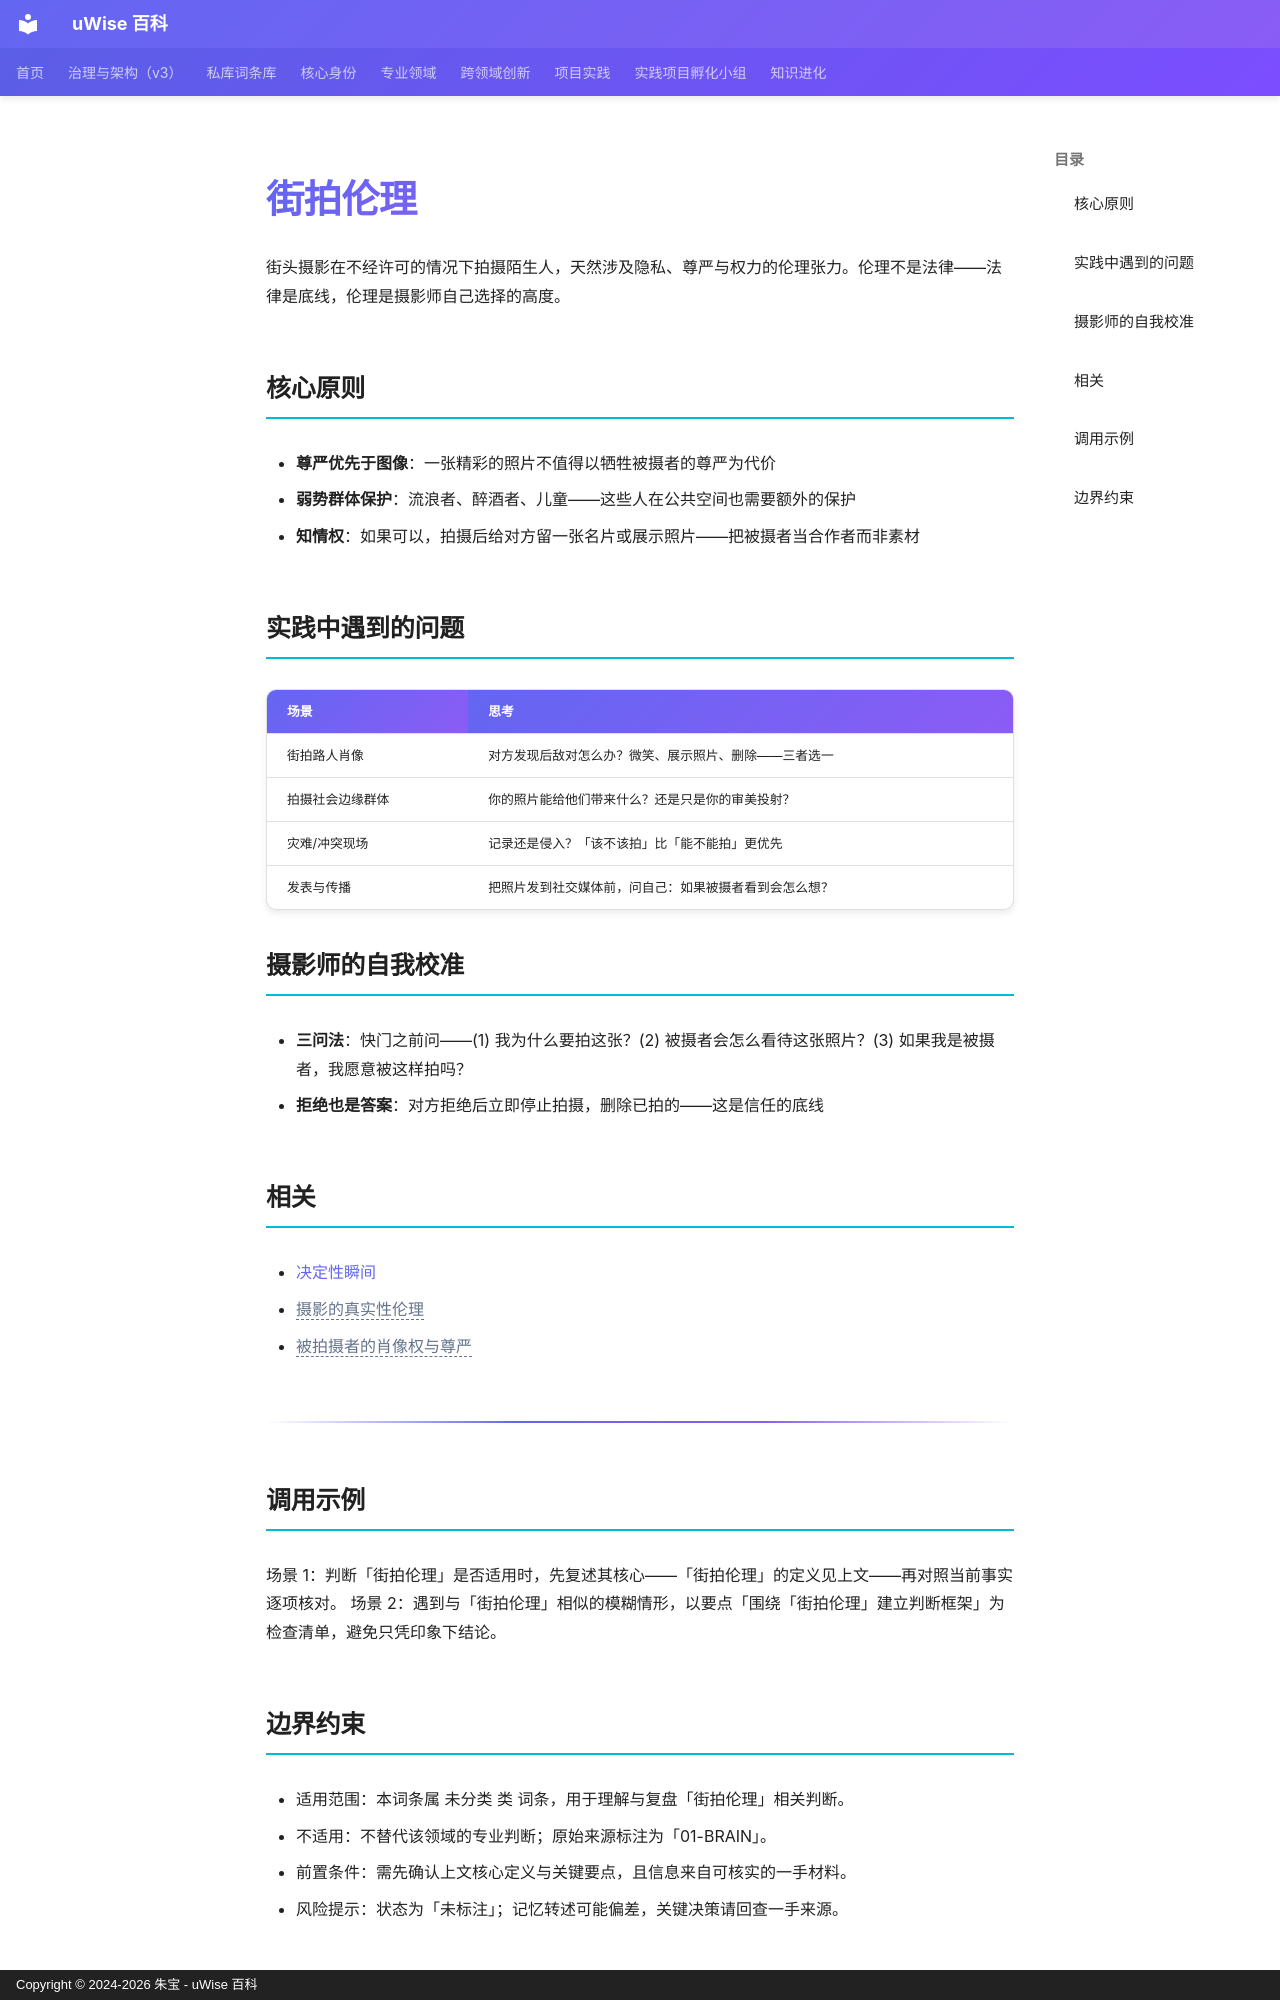

repository: zhubao315/uWise · page: vault-encyclopedia/md-7bef4079/index.html · generator: mkdocs · copyright: Copyright © 2024-2026 朱宝 - uWise 百科

---
title: "街拍伦理"
description: "街头摄影在不经许可的情况下拍摄陌生人，天然涉及隐私、尊严与权力的伦理张力。伦理不是法律——法律是底线，伦理是摄影师自己选择的高度。"
---

# 街拍伦理

街头摄影在不经许可的情况下拍摄陌生人，天然涉及隐私、尊严与权力的伦理张力。伦理不是法律——法律是底线，伦理是摄影师自己选择的高度。

## 核心原则

- **尊严优先于图像**：一张精彩的照片不值得以牺牲被摄者的尊严为代价
- **弱势群体保护**：流浪者、醉酒者、儿童——这些人在公共空间也需要额外的保护
- **知情权**：如果可以，拍摄后给对方留一张名片或展示照片——把被摄者当合作者而非素材

## 实践中遇到的问题

| 场景 | 思考 |
|------|------|
| 街拍路人肖像 | 对方发现后敌对怎么办？微笑、展示照片、删除——三者选一 |
| 拍摄社会边缘群体 | 你的照片能给他们带来什么？还是只是你的审美投射？ |
| 灾难/冲突现场 | 记录还是侵入？「该不该拍」比「能不能拍」更优先 |
| 发表与传播 | 把照片发到社交媒体前，问自己：如果被摄者看到会怎么想？ |

## 摄影师的自我校准

- **三问法**：快门之前问——(1) 我为什么要拍这张？(2) 被摄者会怎么看待这张照片？(3) 如果我是被摄者，我愿意被这样拍吗？
- **拒绝也是答案**：对方拒绝后立即停止拍摄，删除已拍的——这是信任的底线

## 相关

- [决定性瞬间](../md-57134cb8/)
- <span class="uw-unresolved" data-target="摄影的真实性伦理" title="未解析的双链目标：摄影的真实性伦理">摄影的真实性伦理</span>
- <span class="uw-unresolved" data-target="被拍摄者的肖像权与尊严" title="未解析的双链目标：被拍摄者的肖像权与尊严">被拍摄者的肖像权与尊严</span>

---

## 调用示例

场景 1：判断「街拍伦理」是否适用时，先复述其核心——「街拍伦理」的定义见上文——再对照当前事实逐项核对。
场景 2：遇到与「街拍伦理」相似的模糊情形，以要点「围绕「街拍伦理」建立判断框架」为检查清单，避免只凭印象下结论。
